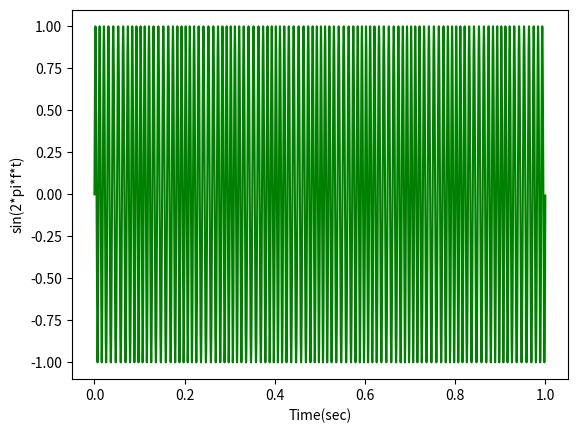

Here is the Python script that generated this plot:
# Plot sin function

import numpy as np
import matplotlib.pyplot as plt
import math

sample_rate = 1.0e5
carrier_freq = 1.0e2
signal_freq = 1.0e1
duration = 1.0
#xs, step = np.linspace(0, duration, num=duration*sample_rate)
xs = np.arange(0, duration, 1/sample_rate)
ys1 = np.sin(2.0*np.pi*signal_freq*xs)
ys2 = np.sin(2.0*np.pi*carrier_freq*xs+ys1)

plt.plot(xs, ys2, 'g')
plt.xlabel('Time(sec)')
plt.ylabel('sin(2*pi*f*t)')

plt.show()